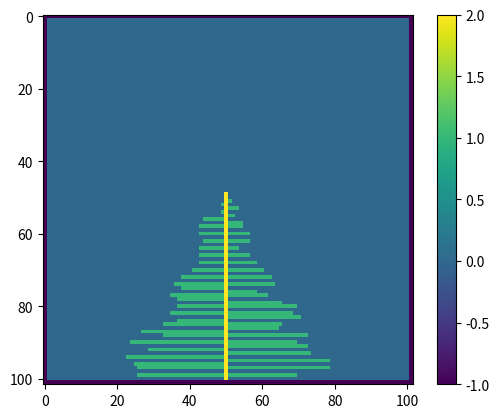

Generate this figure with matplotlib:
import random
import matplotlib.pyplot as plt

N = 100


def randomisegen(r):
    if random.uniform(0, 1) >= r:
        return 1
    else:
        return 0


def gridcalc(A):
    B = [[0 for j in range(N + 2)] for i in range(N + 2)]
    for i in range(1, N):
        for j in range(1, N):
            if A[i + 1][j] == 2:
                B[i][j] = 2
            elif A[i][j] == 2:
                B[i][j] = 2
            else:
                B[i][j] = 0
            if A[i + 1][j + 1] == 2 and A[i][j + 1] == 2 and A[i - 1][j + 1] == 2 and A[i + 1][j] == 0:
                B[i][j] = randomisegen(0.5)
                # B[i][j] = 1
            if A[i + 1][j - 1] == 2 and A[i][j - 1] == 2 and A[i - 1][j - 1] == 2 and A[i + 1][j] == 0:
                B[i][j] = randomisegen(0.5)
                # B[i][j] = 1
            if (A[i][j - 1] == 1 or A[i][j + 1] == 1 ) and A[i][j] != 2:
                B[i][j] = randomisegen(0.5)
                # B[i][j] = 1
            if A[i][j] == 1:
                B[i][j] = 1
    for i in range(1, N):
        for j in range(1, N):
            A[i][j] = B[i][j]


A = [[0 for j in range(N + 2)] for i in range(N + 2)]
for i in range(N + 2):
    for j in range(N + 2):
        if i==0 or i==N+1 or j==0 or j==N+1:
            A[i][j] = -1
A[N][int(N/2)] = 2

for i in range(random.randint(0, 100)):
    gridcalc(A)
# print(A)
plt.imshow(A, interpolation="nearest", origin="upper")
plt.colorbar()
plt.show()
